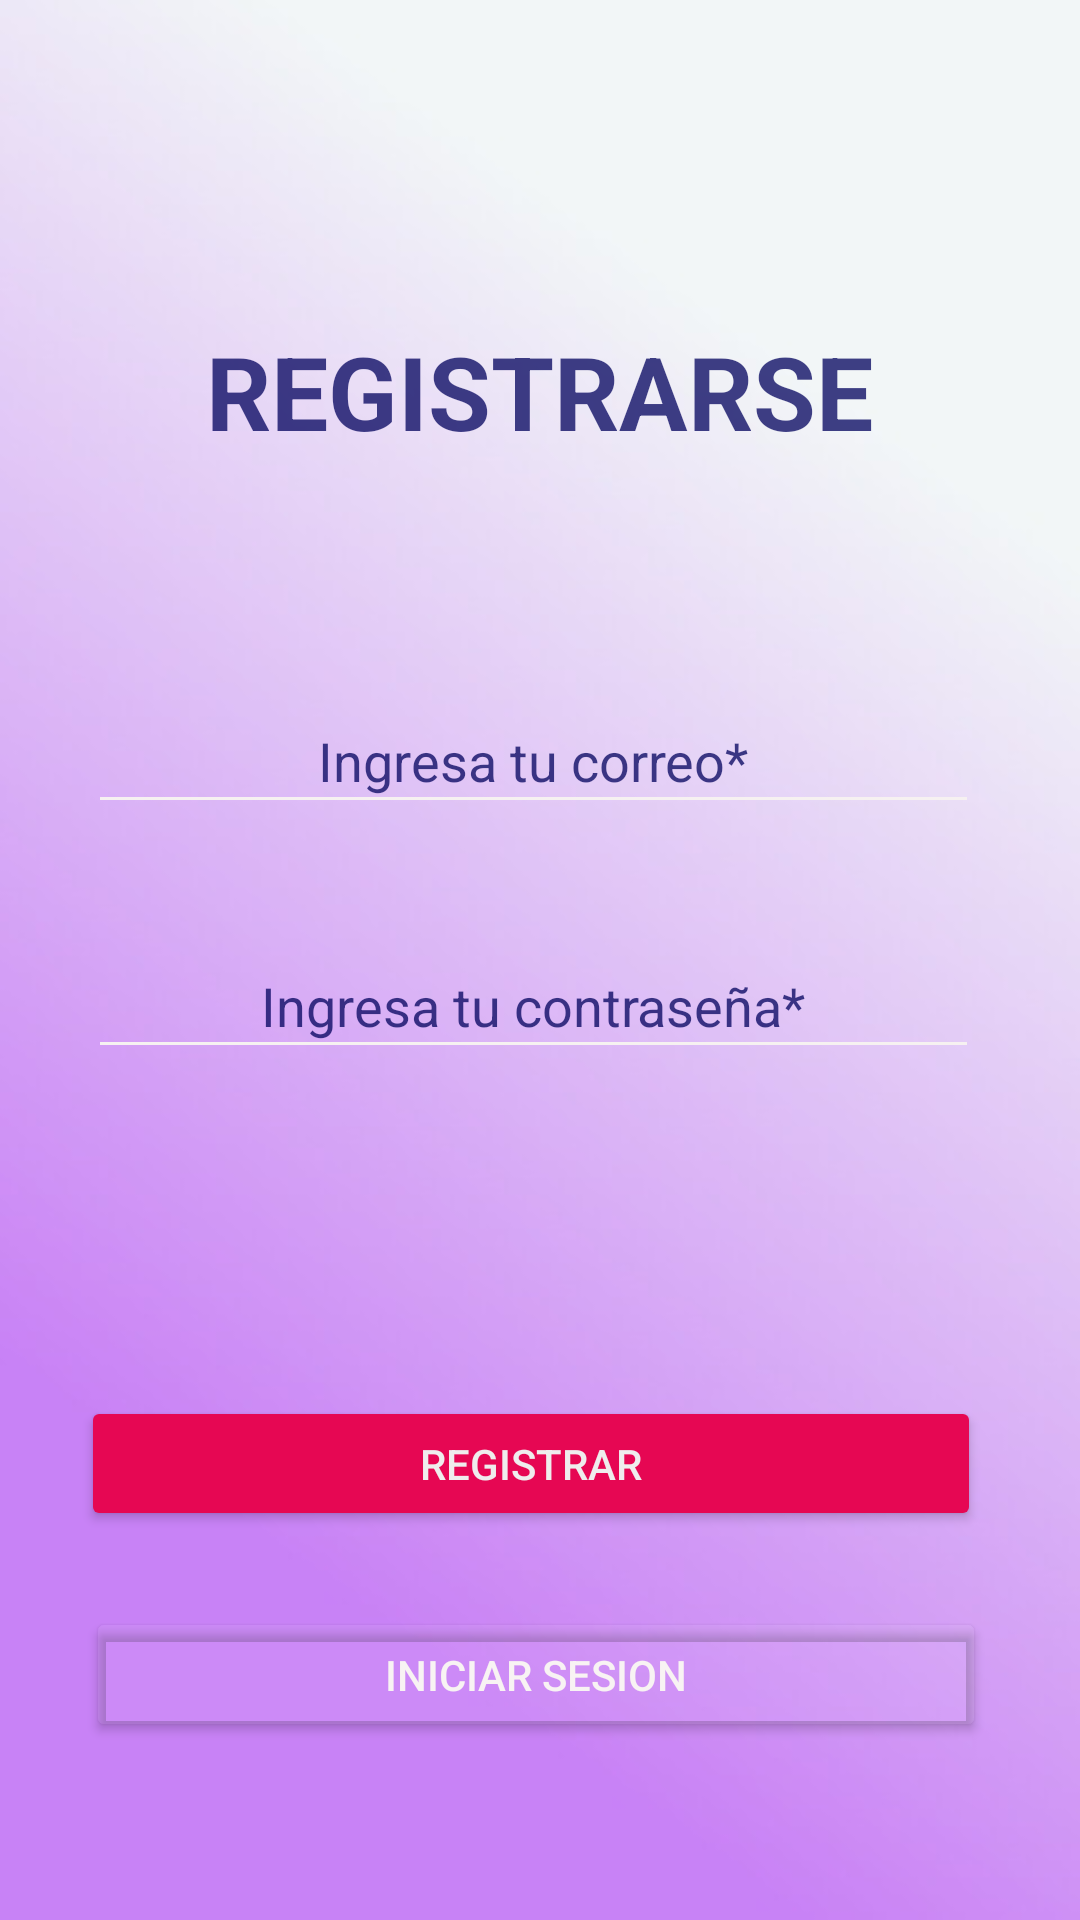

This screen was rendered from an Android layout file. Write that file and the resources it references.
<!-- AndroidManifest.xml: application theme Theme.SemanaMoviles -->
<!-- res/layout/activity_register.xml -->
<?xml version="1.0" encoding="utf-8"?>
<androidx.constraintlayout.widget.ConstraintLayout xmlns:android="http://schemas.android.com/apk/res/android"
    xmlns:app="http://schemas.android.com/apk/res-auto"
    xmlns:tools="http://schemas.android.com/tools"
    android:id="@+id/main"
    android:layout_width="match_parent"
    android:layout_height="match_parent"
    android:background="@drawable/fondo"
    tools:context=".register">

    <Button
        android:id="@+id/btnRegister"
        android:layout_width="300dp"
        android:layout_height="45dp"
        android:layout_marginTop="16dp"
        android:backgroundTint="#E60753"
        android:text="REGISTRAR"
        android:textColor="#EFEDED"
        app:layout_constraintBottom_toBottomOf="parent"
        app:layout_constraintEnd_toEndOf="parent"
        app:layout_constraintHorizontal_bias="0.45"
        app:layout_constraintStart_toStartOf="parent"
        app:layout_constraintTop_toTopOf="parent"
        app:layout_constraintVertical_bias="0.776"
        tools:ignore="HardcodedText,TextContrastCheck,TouchTargetSizeCheck" />

    <Button
        android:id="@+id/btnLogin"
        android:layout_width="300dp"
        android:layout_height="45dp"
        android:backgroundTint="#11FFFFFF"
        android:text="INICIAR SESION"
        android:textColor="#F8F3F3"
        app:layout_constraintBottom_toBottomOf="parent"
        app:layout_constraintEnd_toEndOf="parent"
        app:layout_constraintHorizontal_bias="0.477"
        app:layout_constraintStart_toStartOf="parent"
        app:layout_constraintTop_toTopOf="parent"
        app:layout_constraintVertical_bias="0.9" />

    <EditText
        android:id="@+id/email"
        android:layout_width="297dp"
        android:layout_height="45dp"
        android:backgroundTint="#F6F1F1"
        android:ems="10"
        android:hint="Ingresa tu correo*"
        android:inputType="textEmailAddress"
        android:textAlignment="center"
        android:textColor="#C103035E"
        android:textColorHint="#C103035E"
        app:layout_constraintBottom_toBottomOf="parent"
        app:layout_constraintEnd_toEndOf="parent"
        app:layout_constraintHorizontal_bias="0.464"
        app:layout_constraintStart_toStartOf="parent"
        app:layout_constraintTop_toTopOf="parent"
        app:layout_constraintVertical_bias="0.386"
        tools:ignore="Autofill,HardcodedText" />

    <EditText
        android:id="@+id/contra"
        android:layout_width="297dp"
        android:layout_height="45dp"
        android:backgroundTint="#F6F1F1"
        android:ems="10"
        android:hint="Ingresa tu contraseña*"
        android:inputType="textPassword"
        android:textAlignment="center"
        android:textColor="#C103035E"
        android:textColorHint="#C103035E"
        app:layout_constraintBottom_toBottomOf="parent"
        app:layout_constraintEnd_toEndOf="parent"
        app:layout_constraintHorizontal_bias="0.464"
        app:layout_constraintStart_toStartOf="parent"
        app:layout_constraintTop_toTopOf="parent"
        app:layout_constraintVertical_bias="0.523"
        tools:ignore="Autofill,HardcodedText" />


    <TextView
        android:id="@+id/tV2"
        android:layout_width="wrap_content"
        android:layout_height="wrap_content"
        android:text="REGISTRARSE"
        android:textColor="#C103035E"
        android:textSize="34sp"
        android:textStyle="bold"
        app:layout_constraintBottom_toBottomOf="parent"
        app:layout_constraintEnd_toEndOf="parent"
        app:layout_constraintHorizontal_bias="0.498"
        app:layout_constraintStart_toStartOf="parent"
        app:layout_constraintTop_toTopOf="parent"
        app:layout_constraintVertical_bias="0.181"
        tools:ignore="HardcodedText" />

</androidx.constraintlayout.widget.ConstraintLayout>
<!-- resources referenced by this layout -->
<resources>
  <!-- drawable fondo: jpg bitmap (drawable, 11128 bytes) -->
  <style name="Theme.SemanaMoviles" parent="Base.Theme.SemanaMoviles" />
  <style name="Base.Theme.SemanaMoviles" parent="Theme.Material3.DayNight.NoActionBar">
          
          
      </style>
</resources>
